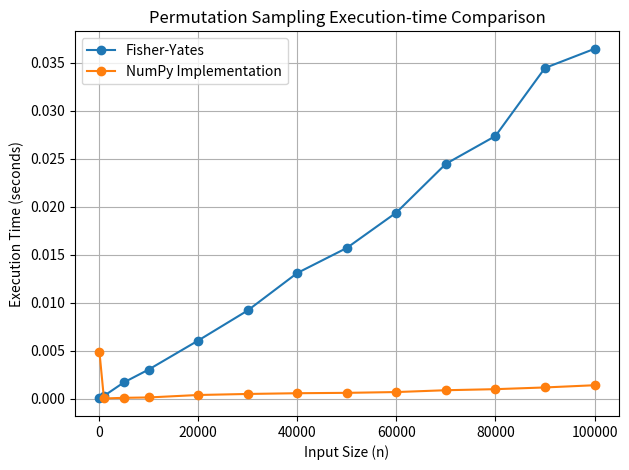

Generate this figure with matplotlib:
import time
import matplotlib.pyplot as plt
import numpy
import random

def fisher_yates(array):
    n=len(array)
    for i in range(n-1, 0, -1):  # from n-1 to 0 as array indexes start from 0, not 1
        
        j=random.randint(0, i) # random index from 0 to i-1, because element cannot be swapped with itself
        
        # swap array[i] with the element at randomly selected index
        array[i],array[j] = array[j],array[i]

    return array 


def numpy_implementation(arr):
    return numpy.random.permutation(arr)



sizes = [100, 1000, 5000, 10000, 20000, 30000, 40000, 50000, 60000, 70000, 80000, 90000, 100000]
fisher_times = []
numpy_times = []

for size in sizes:
    arr = list(range(size))

    # Fisher-Yates implementation 
    start = time.time()
    fisher_yates(arr[:])
    fisher_times.append(time.time() - start)

    # NumPy implementation
    arr_np = numpy.array(arr)
    start = time.time()
    numpy_implementation(arr_np)
    numpy_times.append(time.time() - start)

plt.plot(sizes, fisher_times, label='Fisher-Yates', marker='o')
plt.plot(sizes, numpy_times, label='NumPy Implementation', marker='o')
plt.xlabel('Input Size (n)')
plt.ylabel('Execution Time (seconds)')
plt.title('Permutation Sampling Execution-time Comparison')
plt.legend()
plt.grid(True)
plt.tight_layout()
plt.show()

